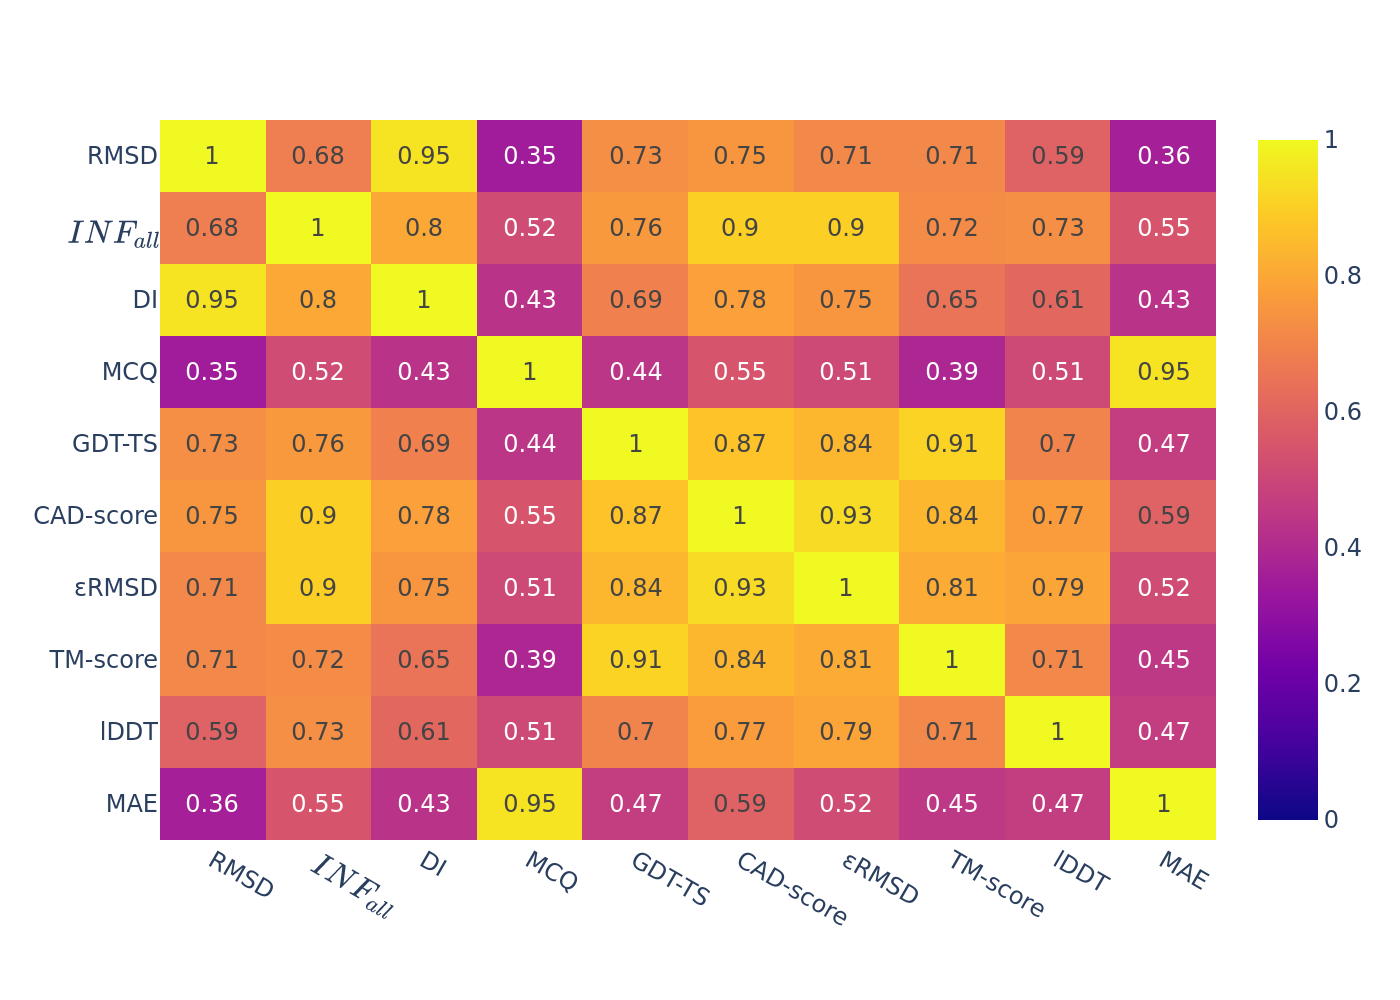

The table this chart was drawn from, first rows:
, RMSD, $INF_{all}$, DI, MCQ, GDT-TS, CAD-score, εRMSD, TM-score, lDDT, MAE
RMSD, 1.0, 0.68, 0.95, 0.35, 0.73, 0.75, 0.71, 0.71, 0.59, 0.36
$INF_{all}$, 0.68, 1.0, 0.8, 0.52, 0.76, 0.9, 0.9, 0.72, 0.73, 0.55
DI, 0.95, 0.8, 1.0, 0.43, 0.69, 0.78, 0.75, 0.65, 0.61, 0.43
MCQ, 0.35, 0.52, 0.43, 1.0, 0.44, 0.55, 0.51, 0.39, 0.51, 0.95
GDT-TS, 0.73, 0.76, 0.69, 0.44, 1.0, 0.87, 0.84, 0.91, 0.7, 0.47
CAD-score, 0.75, 0.9, 0.78, 0.55, 0.87, 1.0, 0.93, 0.84, 0.77, 0.59
εRMSD, 0.71, 0.9, 0.75, 0.51, 0.84, 0.93, 1.0, 0.81, 0.79, 0.52
TM-score, 0.71, 0.72, 0.65, 0.39, 0.91, 0.84, 0.81, 1.0, 0.71, 0.45
lDDT, 0.59, 0.73, 0.61, 0.51, 0.7, 0.77, 0.79, 0.71, 1.0, 0.47
MAE, 0.36, 0.55, 0.43, 0.95, 0.47, 0.59, 0.52, 0.45, 0.47, 1.0
